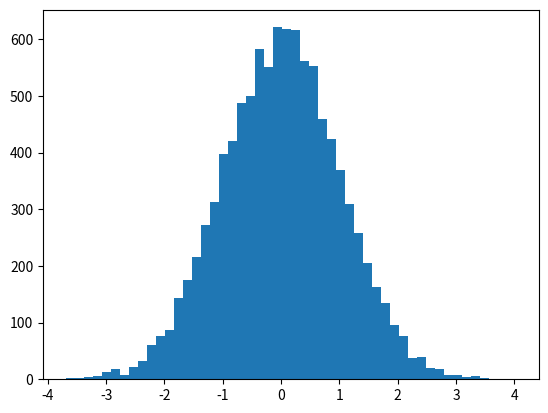

The matplotlib source for this figure:
import numpy as np
import pandas as pd
import scipy
import matplotlib.pyplot as plt

print("NumPy:", np.__version__)
print("Pandas:", pd.__version__)
print("SciPy:", scipy.__version__)

prices = np.random.normal(0, 1, 10000)

plt.hist(prices, bins=50)
plt.show()
